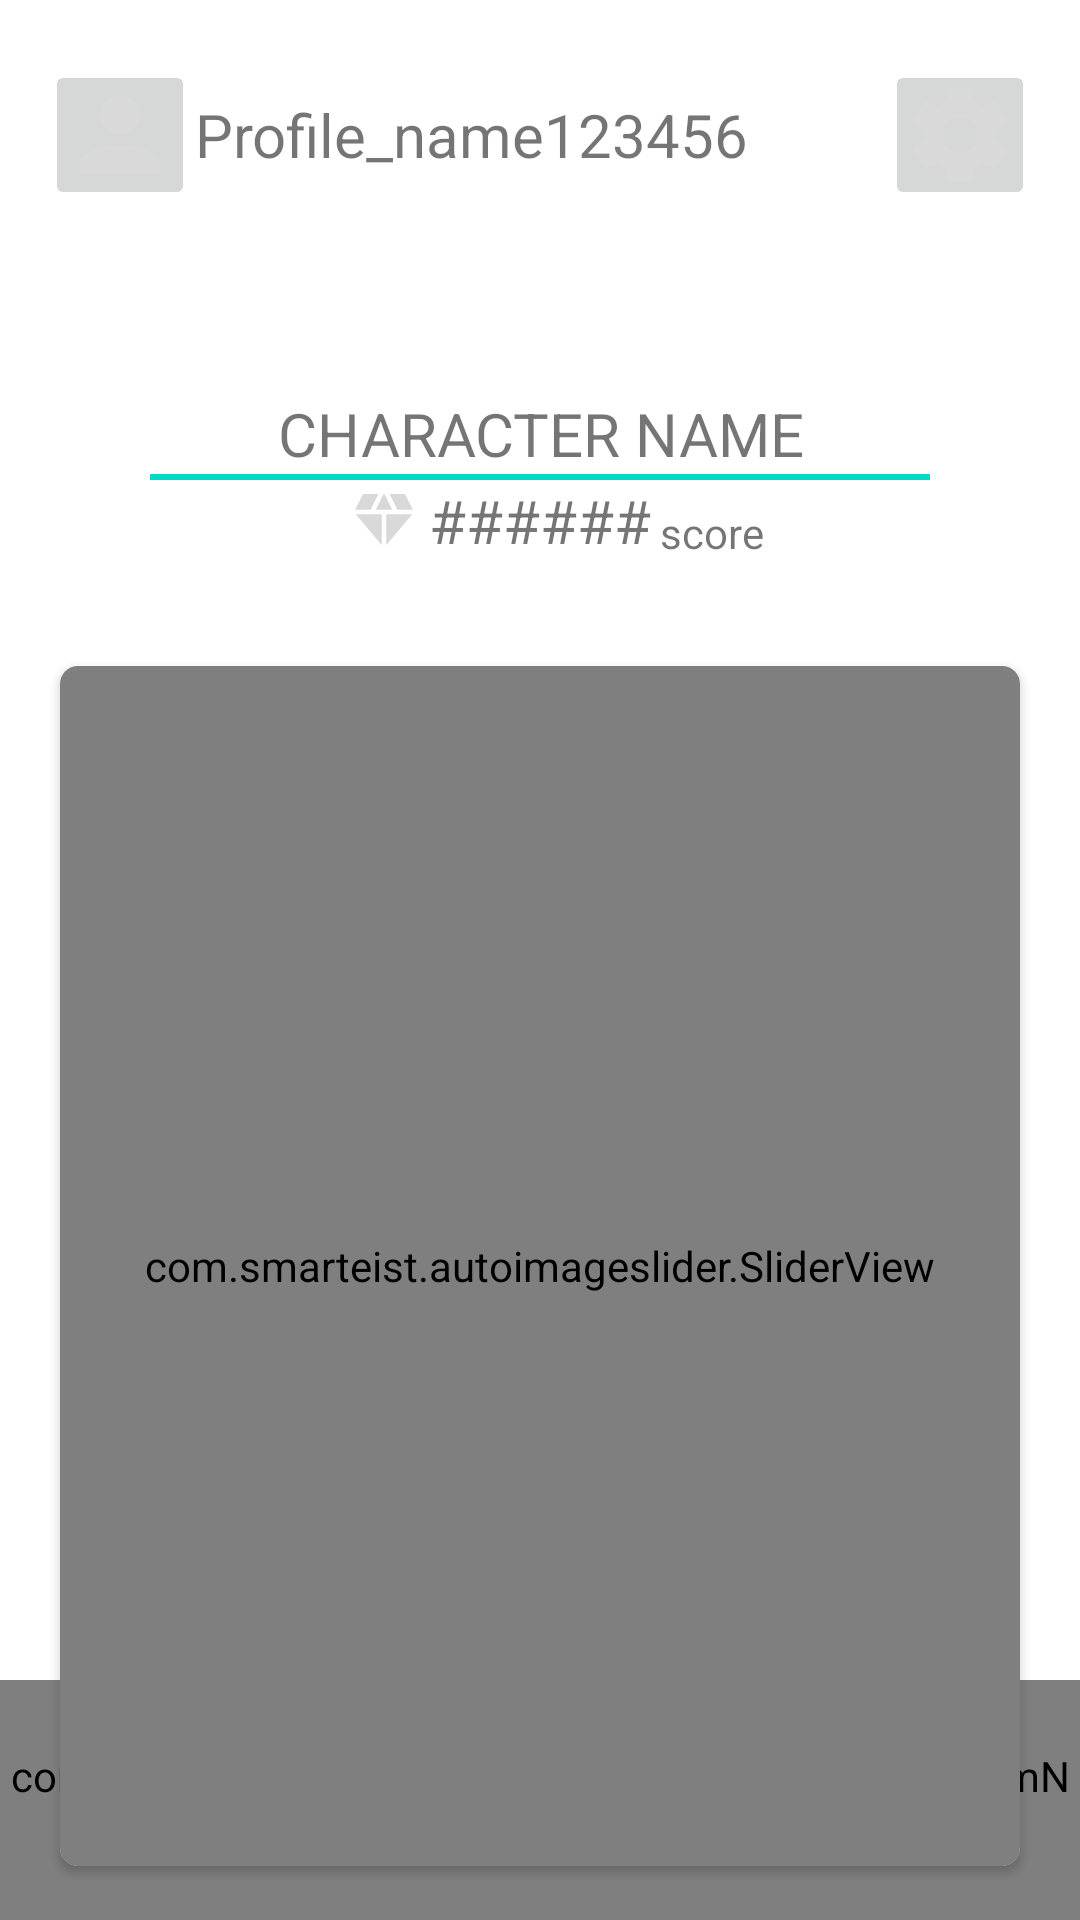

Layout XML and referenced resources for this Android screen:
<!-- AndroidManifest.xml: application theme Theme.QRCodesForNoobs -->
<!-- res/layout/dashboard.xml -->
<?xml version="1.0" encoding="utf-8"?>
<androidx.constraintlayout.widget.ConstraintLayout xmlns:android="http://schemas.android.com/apk/res/android"
    xmlns:app="http://schemas.android.com/apk/res-auto"
    xmlns:tools="http://schemas.android.com/tools"
    android:layout_width="match_parent"
    android:layout_height="match_parent"
    tools:context=".Dashboard">


    <androidx.constraintlayout.widget.ConstraintLayout
        android:id="@+id/constraintLayout"
        android:layout_width="match_parent"
        android:layout_height="70sp"
        android:paddingHorizontal="15sp"
        android:paddingTop="20sp"
        app:layout_constraintEnd_toEndOf="parent"
        app:layout_constraintStart_toStartOf="parent"
        app:layout_constraintTop_toTopOf="parent">

        <ImageButton
            android:id="@+id/profile_imageButton"
            android:layout_width="50sp"
            android:layout_height="match_parent"
            android:src="@drawable/ic_baseline_person_40"
            app:layout_constraintBottom_toBottomOf="parent"
            app:layout_constraintStart_toStartOf="parent"
            app:layout_constraintTop_toTopOf="parent"
            tools:ignore="ContentDescription" />

        <TextView
            android:id="@+id/textView2"
            android:layout_width="wrap_content"
            android:layout_height="match_parent"
            android:gravity="fill"
            android:text="Profile_name123456"
            android:textSize="20sp"
            app:layout_constraintBottom_toBottomOf="@+id/profile_imageButton"
            app:layout_constraintStart_toEndOf="@+id/profile_imageButton"
            app:layout_constraintTop_toTopOf="@+id/profile_imageButton" />

        <ImageButton
            android:id="@+id/setting_imageButton"
            android:layout_width="50sp"
            android:layout_height="match_parent"
            android:layout_gravity="end"
            android:src="@drawable/ic_baseline_settings_40"
            app:layout_constraintBottom_toBottomOf="@+id/textView2"
            app:layout_constraintEnd_toEndOf="parent"
            app:layout_constraintTop_toTopOf="parent"
            tools:ignore="ContentDescription" />


    </androidx.constraintlayout.widget.ConstraintLayout>


    <androidx.constraintlayout.widget.ConstraintLayout
        android:id="@+id/constraintLayout2"
        android:layout_width="wrap_content"
        android:layout_height="wrap_content"
        android:layout_marginTop="32dp"
        android:paddingHorizontal="50sp"
        app:layout_constraintEnd_toEndOf="parent"
        app:layout_constraintHorizontal_bias="0.0"
        app:layout_constraintStart_toStartOf="parent"
        app:layout_constraintTop_toBottomOf="@+id/constraintLayout">

        <TextView
            android:id="@+id/code_name_TextView"
            android:layout_width="match_parent"
            android:layout_height="wrap_content"
            android:text="CHARACTER NAME"
            android:textAlignment="center"
            android:textSize="20sp"
            app:layout_constraintBottom_toBottomOf="parent"
            app:layout_constraintEnd_toEndOf="parent"
            app:layout_constraintStart_toStartOf="parent"
            app:layout_constraintTop_toTopOf="parent" />

        <View
            android:id="@+id/line_view"
            android:layout_width="wrap_content"
            android:layout_height="2sp"
            android:background="@color/teal_200"
            app:layout_constraintEnd_toEndOf="parent"
            app:layout_constraintStart_toStartOf="parent"
            app:layout_constraintTop_toBottomOf="@id/code_name_TextView" />

        <ImageView
            android:layout_width="wrap_content"
            android:layout_height="wrap_content"
            android:src="@drawable/ic_baseline_diamond_30"
            app:layout_constraintBottom_toBottomOf="@+id/code_score_TextView"
            app:layout_constraintEnd_toStartOf="@+id/code_score_TextView"
            app:layout_constraintTop_toTopOf="@+id/code_score_TextView" />

        <TextView
            android:id="@+id/code_score_TextView"
            android:layout_width="match_parent"
            android:layout_height="wrap_content"
            android:paddingHorizontal="3sp"
            android:text="######"
            android:textAlignment="center"
            android:textSize="20sp"
            app:layout_constraintBottom_toBottomOf="parent"
            app:layout_constraintEnd_toEndOf="parent"
            app:layout_constraintStart_toStartOf="parent"
            app:layout_constraintTop_toBottomOf="@id/line_view" />

        <TextView
            android:layout_width="wrap_content"
            android:layout_height="wrap_content"
            android:text="score"
            app:layout_constraintBottom_toBottomOf="@+id/code_score_TextView"
            app:layout_constraintStart_toEndOf="@+id/code_score_TextView" />

    </androidx.constraintlayout.widget.ConstraintLayout>

    <androidx.cardview.widget.CardView
        android:id="@+id/cardView"
        android:layout_width="match_parent"
        android:layout_height="wrap_content"
        android:layout_marginHorizontal="20sp"
        android:layout_marginTop="35sp"
        app:cardCornerRadius="6dp"
        app:layout_constraintEnd_toEndOf="parent"
        app:layout_constraintStart_toStartOf="parent"
        app:layout_constraintTop_toBottomOf="@+id/constraintLayout2">

        <com.smarteist.autoimageslider.SliderView
            android:id="@+id/dashboard_sliderView"
            android:layout_width="match_parent"
            android:layout_height="400dp"
            app:sliderAnimationDuration="600"
            app:sliderAutoCycleDirection="back_and_forth"
            app:sliderIndicatorAnimationDuration="600"
            app:sliderIndicatorGravity="center_horizontal|bottom"
            app:sliderIndicatorMargin="15dp"
            app:sliderIndicatorOrientation="horizontal"
            app:sliderIndicatorPadding="3dp"
            app:sliderIndicatorRadius="2dp"
            app:sliderIndicatorSelectedColor="#5A5A5A"
            app:sliderIndicatorUnselectedColor="#FFF"
            app:sliderScrollTimeInSec="1" />
    </androidx.cardview.widget.CardView>

    <com.google.android.material.bottomnavigation.BottomNavigationView
        android:id="@+id/bottomNavigationView"
        android:layout_width="match_parent"
        android:layout_height="80sp"
        app:itemIconSize="50sp"
        app:layout_constraintBottom_toBottomOf="parent"
        app:layout_constraintEnd_toEndOf="parent"
        app:layout_constraintHorizontal_bias="0.0"
        app:layout_constraintStart_toStartOf="parent"
        app:menu="@menu/nav_bar_menu" />


</androidx.constraintlayout.widget.ConstraintLayout>
<!-- resources referenced by this layout -->
<resources>
  <color name="teal_200">#FF03DAC5</color>
  <!-- drawable ic_baseline_diamond_30 (drawable) -->
  <vector android:height="24dp" android:tint="@color/all_white"
      android:viewportHeight="24" android:viewportWidth="24"
      android:width="24dp" xmlns:android="http://schemas.android.com/apk/res/android">
      <path android:fillColor="@android:color/white" android:pathData="M12.16,3l-0.32,0l-2.63,5.25l5.58,0z"/>
      <path android:fillColor="@android:color/white" android:pathData="M16.46,8.25l5.16,0l-2.62,-5.25l-5.16,0z"/>
      <path android:fillColor="@android:color/white" android:pathData="M21.38,9.75l-8.63,0l0,10.35z"/>
      <path android:fillColor="@android:color/white" android:pathData="M11.25,20.1l0,-10.35l-8.63,0z"/>
      <path android:fillColor="@android:color/white" android:pathData="M7.54,8.25l2.62,-5.25l-5.16,0l-2.62,5.25z"/>
  </vector>
  <!-- drawable ic_baseline_person_40 (drawable) -->
  <vector android:height="40dp" android:tint="@color/all_white"
      android:viewportHeight="24" android:viewportWidth="24"
      android:width="40dp" xmlns:android="http://schemas.android.com/apk/res/android">
      <path android:fillColor="@android:color/white" android:pathData="M12,12c2.21,0 4,-1.79 4,-4s-1.79,-4 -4,-4 -4,1.79 -4,4 1.79,4 4,4zM12,14c-2.67,0 -8,1.34 -8,4v2h16v-2c0,-2.66 -5.33,-4 -8,-4z"/>
  </vector>
  <!-- drawable ic_baseline_settings_40 (drawable) -->
  <vector android:height="40dp" android:tint="@color/all_white"
      android:viewportHeight="24" android:viewportWidth="24"
      android:width="40dp" xmlns:android="http://schemas.android.com/apk/res/android">
      <path android:fillColor="@android:color/white" android:pathData="M19.14,12.94c0.04,-0.3 0.06,-0.61 0.06,-0.94c0,-0.32 -0.02,-0.64 -0.07,-0.94l2.03,-1.58c0.18,-0.14 0.23,-0.41 0.12,-0.61l-1.92,-3.32c-0.12,-0.22 -0.37,-0.29 -0.59,-0.22l-2.39,0.96c-0.5,-0.38 -1.03,-0.7 -1.62,-0.94L14.4,2.81c-0.04,-0.24 -0.24,-0.41 -0.48,-0.41h-3.84c-0.24,0 -0.43,0.17 -0.47,0.41L9.25,5.35C8.66,5.59 8.12,5.92 7.63,6.29L5.24,5.33c-0.22,-0.08 -0.47,0 -0.59,0.22L2.74,8.87C2.62,9.08 2.66,9.34 2.86,9.48l2.03,1.58C4.84,11.36 4.8,11.69 4.8,12s0.02,0.64 0.07,0.94l-2.03,1.58c-0.18,0.14 -0.23,0.41 -0.12,0.61l1.92,3.32c0.12,0.22 0.37,0.29 0.59,0.22l2.39,-0.96c0.5,0.38 1.03,0.7 1.62,0.94l0.36,2.54c0.05,0.24 0.24,0.41 0.48,0.41h3.84c0.24,0 0.44,-0.17 0.47,-0.41l0.36,-2.54c0.59,-0.24 1.13,-0.56 1.62,-0.94l2.39,0.96c0.22,0.08 0.47,0 0.59,-0.22l1.92,-3.32c0.12,-0.22 0.07,-0.47 -0.12,-0.61L19.14,12.94zM12,15.6c-1.98,0 -3.6,-1.62 -3.6,-3.6s1.62,-3.6 3.6,-3.6s3.6,1.62 3.6,3.6S13.98,15.6 12,15.6z"/>
  </vector>
  <style name="Theme.QRCodesForNoobs" parent="Theme.MaterialComponents.DayNight.DarkActionBar">
          
          <item name="colorPrimary">@color/purple_500</item>
          <item name="colorPrimaryVariant">@color/purple_700</item>
          <item name="colorOnPrimary">@color/white</item>
          
          <item name="colorSecondary">@color/teal_200</item>
          <item name="colorSecondaryVariant">@color/teal_700</item>
          <item name="colorOnSecondary">@color/black</item>
          
          <item name="android:statusBarColor">?attr/colorPrimaryVariant</item>
          
      </style>
  <color name="all_white">#D9D9D9</color>
  <color name="purple_500">#FF6200EE</color>
  <color name="purple_700">#FF3700B3</color>
  <color name="white">#FFFFFFFF</color>
  <color name="teal_700">#FF018786</color>
  <color name="black">#FF000000</color>
</resources>
